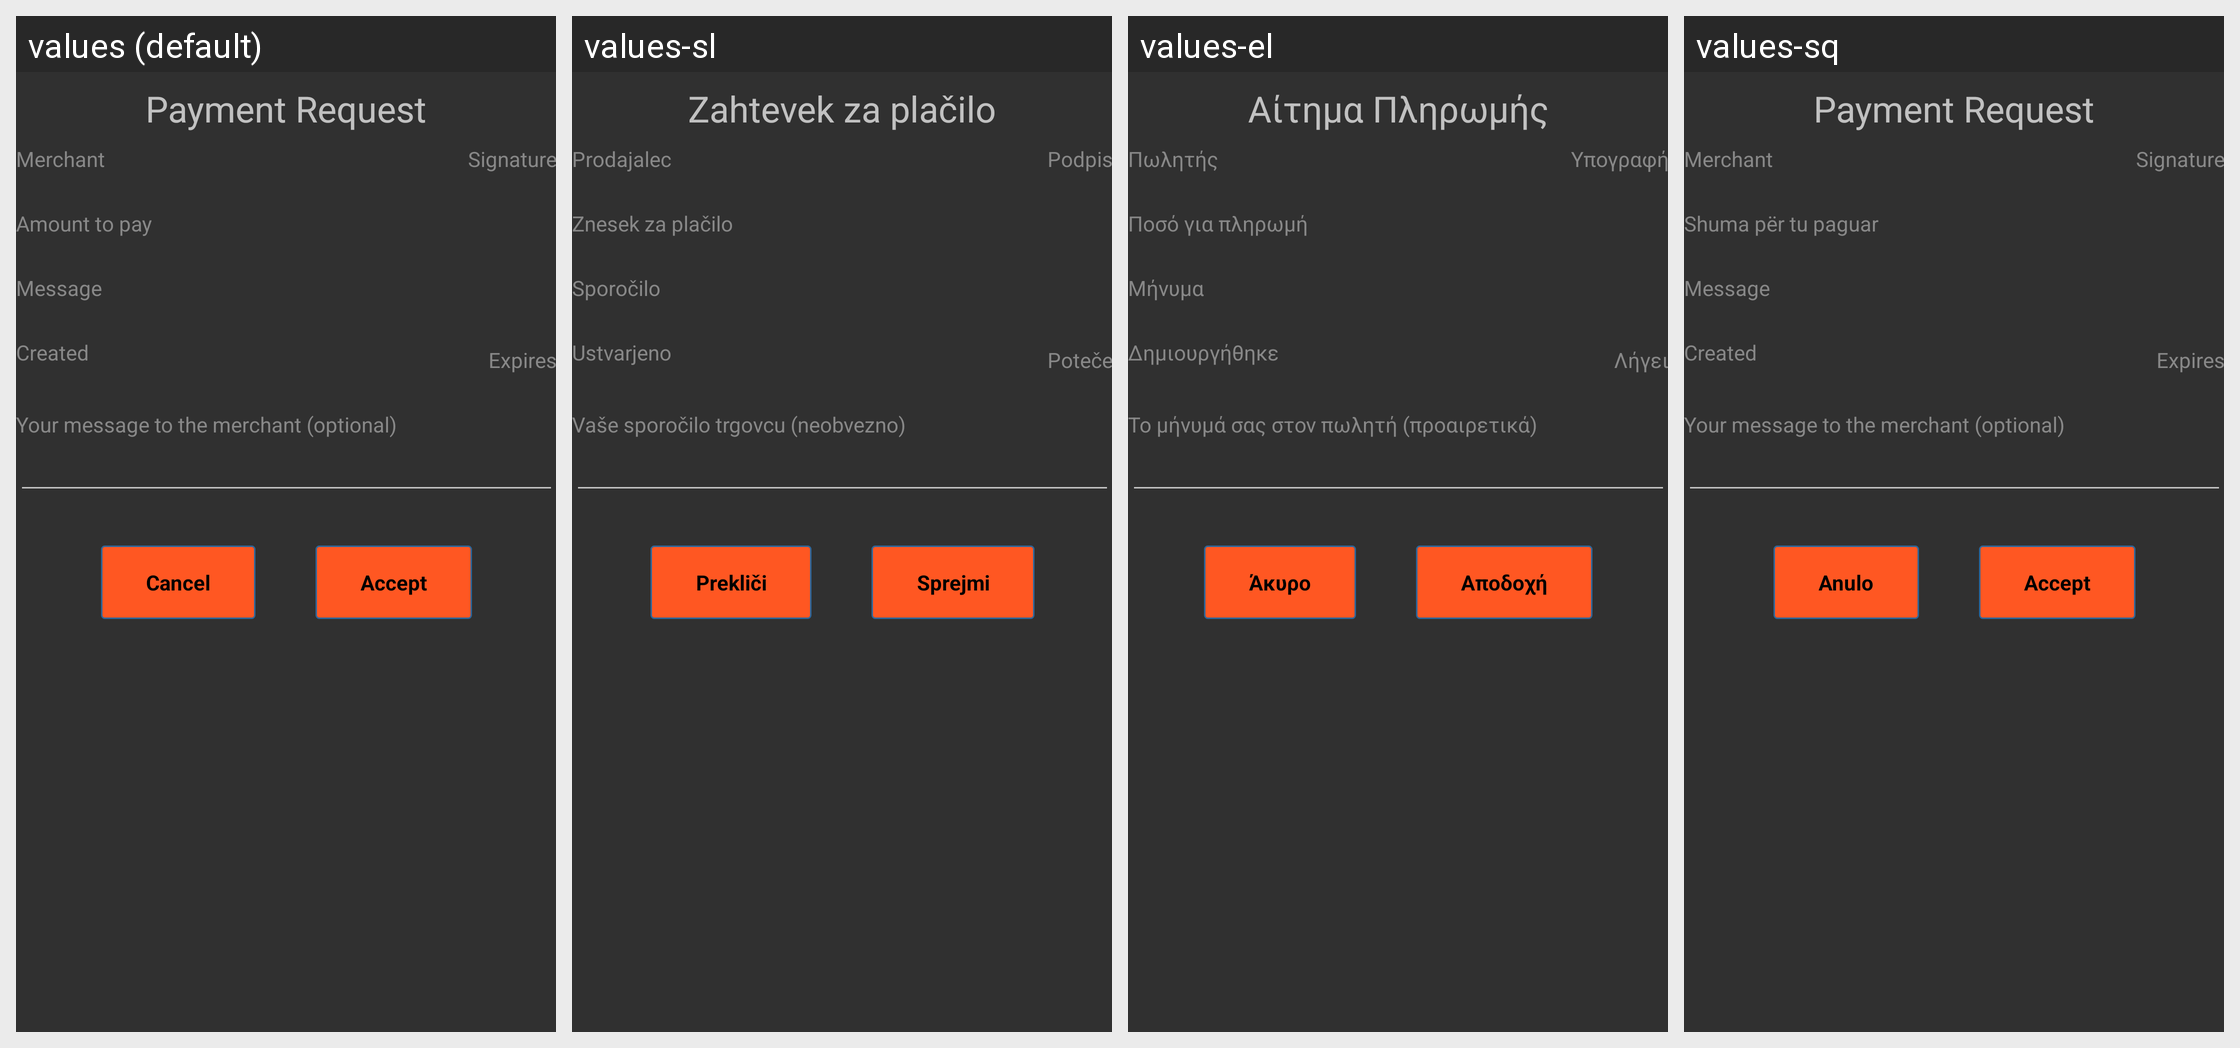

The Android screen above is rendered under several locales of the same app. Produce the string resources it draws, with the default and per-locale values.
Android screen res/layout/verify_payment_request_activity.xml rendered under 4 locales, left to right: values (default), values-sl, values-el, values-sq. Device: Nexus 5 (rendered at 1080×1920; each locale shown at half size, 540×960, under a caption strip naming it); theme MyceliumModern.
Other locales in the repository, not shown: values-cs, values-da, values-de, values-es, values-fr, values-it, values-ja, values-nl, values-pt, values-ru, values-sv, values-zh, values-zh-rTW.
Strings drawn on this screen, with the default value and each locale's value (text and hints the layout hard-codes, and strings that could not be matched under every locale, appear in the picture but are not listed):

payment_request_title
  values: Payment Request
  values-sl: Zahtevek za plačilo
  values-el: Αίτημα Πληρωμής
  values-sq: Payment Request  [not translated; the default value is used]

payment_request_merchant
  values: Merchant
  values-sl: Prodajalec
  values-el: Πωλητής
  values-sq: Merchant  [not translated; the default value is used]

payment_request_signature
  values: Signature
  values-sl: Podpis
  values-el: Υπογραφή
  values-sq: Signature  [not translated; the default value is used]

payment_request_amount_to_pay
  values: Amount to pay
  values-sl: Znesek za plačilo
  values-el: Ποσό για πληρωμή
  values-sq: Shuma për tu paguar

payment_request_message
  values: Message
  values-sl: Sporočilo
  values-el: Μήνυμα
  values-sq: Message  [not translated; the default value is used]

payment_request_created
  values: Created
  values-sl: Ustvarjeno
  values-el: Δημιουργήθηκε
  values-sq: Created  [not translated; the default value is used]

payment_request_expires
  values: Expires
  values-sl: Poteče
  values-el: Λήγει
  values-sq: Expires  [not translated; the default value is used]

payment_request_message_to_merchant
  values: Your message to the merchant (optional)
  values-sl: Vaše sporočilo trgovcu (neobvezno)
  values-el: Το μήνυμά σας στον πωλητή (προαιρετικά)
  values-sq: Your message to the merchant (optional)  [not translated; the default value is used]

cancel
  values: Cancel
  values-sl: Prekliči
  values-el: Άκυρο
  values-sq: Anulo

accept
  values: Accept
  values-sl: Sprejmi
  values-el: Αποδοχή
  values-sq: Accept  [not translated; the default value is used]
